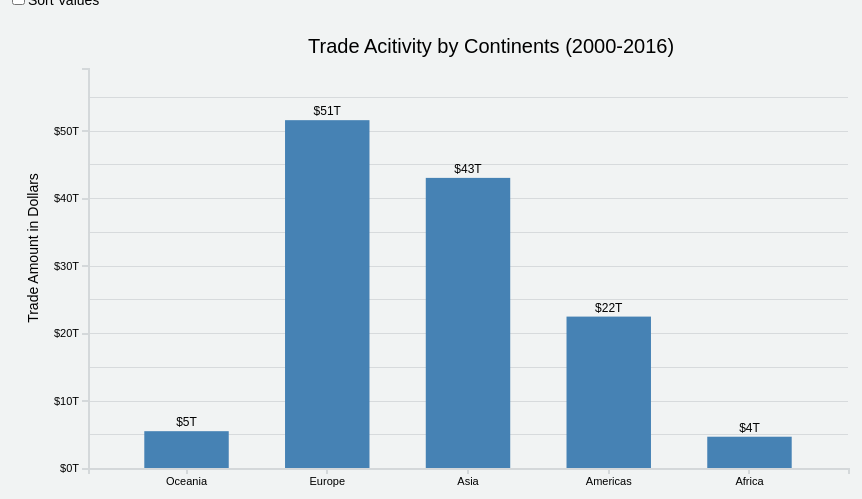
D3 v4 page, settled after 480 driven frames (8 s of simulated time); the page loaded 1 data file(s).


                //set the margins
                var margin = {
                        top: 20,
                        right: 20,
                        bottom: 40,
                        left: 80
                    },
                    width = 960 - margin.left - margin.right,
                    height = 500 - margin.top - margin.bottom;

                d3.csv("scene2_tradebyregion.csv", function(error, data) {
                    if (error) throw error;

                    //processing the data
                    data.forEach(function(d) {
                        d.region = d.region;
                        d.trade_amount = parseFloat(d.trade_amount);
                    });

                    // Set and scale the axis range
                    var x = d3.scaleBand()
                        .range([0, width - 100])
                        .padding(0.4)
                        .domain(data.map(function(d) {
                            return d.region;
                        }));

                    var y = d3.scaleLinear()
                        .range([height, 40])
                        .domain([
                            0,
                            d3.max(data, function(d) {
                                return d.trade_amount;
                            }) * 1.15
                        ]);

                    var xAxis = d3.axisBottom(x);
                    var yAxis = d3.axisLeft(y);

                    //define gridlines in x&y axis function   
                    function make_x_gridlines() {
                        return d3.axisBottom(x).ticks(5)
                    }

                    function make_y_gridlines() {
                        return d3.axisLeft(y)
                    }

                    //define the svg canvas
                    var svg = d3.select("#graph").append("svg")
                        .attr("width", width + margin.left + margin.right)
                        .attr("height", height + margin.top + margin.bottom)
                        .append("g")
                        .attr("transform", "translate(" + margin.left + "," + margin.top + ")");


                    //Graph Titles
                    svg.append("text")
                        .attr("transform", "translate(100,0)")
                        .attr("x", 120)
                        .attr("y", 25)
                        .attr("font-size", "20px")
                        .attr("font-family", "sans-serif")
                        .text("Trade Acitivity by Continents (2000-2016)")

                    //append the x axis
                    svg.append("g")
                        .attr("class", "x axis")
                        .attr("transform", "translate(0," + height + ")")
                        .call(xAxis);

                    //append the y axis
                    svg.append("g")
                        .attr("class", "y axis")
                        .call(yAxis.ticks(6).tickFormat(function(d) {
                            return "$" + parseInt(d / 1000000000000) + "T";
                        }));

                    //append the Y gridlines
                    svg.append("g")
                        .attr("class", "grid")
                        .call(make_y_gridlines()
                            .tickSize(-width + 100)
                            .tickFormat("")
                        )


                    //Add a label to the y axis
                    svg.append("text")
                        .attr("x", 0 - height / 2)
                        .attr("y", -margin.left + 20)
                        .attr("transform", "rotate(-90)")
                        //.attr("y", 0 - 65)
                        //.attr("x", 0 - (height / 2))
                        .attr("dy", "0.7em")
                        .style("text-anchor", "middle")
                        .attr("font-size", "14px")
                        .attr("font-family", "sans-serif")
                        .text("Trade Amount in Dollars");
                    //Add a label to the x axis
                    // svg.append("text")
                    //     .attr("transform", "translate(" + (width / 2 - 50) + "," + (height + 40) + ")")
                    //     .style("text-anchor", "middle")
                    //     .attr("font-size", "14px")
                    //     .attr("font-family", "sans-serif")
                    //     .text("Continent");


                    //define tooltip
                    var tooltip = d3.select('body').append('div').attr('class', 'tooltip').style('opacity',
                        0);

                    svg.selectAll(".bar")
                        .data(data)
                        .enter().append("rect")
                        .attr("class", "bar")
                        .attr("x", function(d) {
                            return x(d.region);
                        })
                        .attr("width", x.bandwidth())
                        .attr("y", function(d) {
                            return y(d.trade_amount);
                        })
                        .attr("height", function(d) {
                            return height - y(d.trade_amount);
                        })
                        .on('mousemove', function(d) {
                            tooltip
                                .style('opacity', .8)
                                .style('left', (d3.event.pageX - 50) + 'px')
                                .style('top', (d3.event.pageY - 50) + 'px')
                                .style("display", "inline-block")
                                .html('Continent: ' + d.region + '<br/>' + "$" + parseFloat(d.trade_amount / 1000000000000).toFixed(3) + " Trillion");
                        })
                        .on('mouseout', function(d) {
                            //tooltip.transition(100).style("display", "none");
                            tooltip.style("display", "none");
                        });


                    svg.selectAll(".bartext")
                        .data(data)
                        .enter().append("text")
                        .attr("class", "bartext")
                        .attr("text-anchor", "middle")
                        .attr("x", function(d) {
                            return x(d.region) + x.bandwidth() / 2;
                        })
                        .attr("y", function(d) {
                            return y(d.trade_amount) - 5;
                        })
                        .text(function(d) {
                            return "$" + parseInt(d.trade_amount / 1000000000000) + "T";
                        });

                    d3.select("input").on("change", change);

                    function change() {
                        var x0 = x.domain(data.sort(this.checked ?
                                    function(a, b) {
                                        return b.trade_amount - a.trade_amount;
                                    } :
                                    function(a, b) {
                                        return d3.ascending(a.region, b.region);
                                    })
                                .map(function(d) {
                                    return d.region;
                                }))
                            .copy();
                        svg.selectAll(".bar")
                            .sort(function(a, b) {
                                return x0(a.region) - x0(b.region);
                            });

                        svg.selectAll(".bartext")
                            .sort(function(a, b) {
                                return x0(a.region) - x0(b.region);
                            });

                        var transition = svg.transition().duration(750),
                            delay = function(d, i) {
                                return i * 50;
                            };
                        transition.selectAll(".bartext")
                            .delay(delay)
                            .attr("x", function(d) {
                                return x0(d.region) + x0.bandwidth() / 2;
                            });

                        transition.selectAll(".bar")
                            .delay(delay)
                            .attr("x", function(d) {
                                return x0(d.region);
                            });

                        transition.select(".x.axis") //selects the x-axis
                            .call(xAxis)
                            .selectAll("g")
                            .delay(delay);
                    }
                });
            

        // Get the modal
        var modal = document.getElementById('myModal');

        // Get the button that opens the modal
        var btn = document.getElementById("myButton");

        // Get the <span> element that closes the modal
        var span = document.getElementsByClassName("close")[0];

        // When the user clicks the button, open the modal 
        btn.onclick = function() {
            modal.style.display = "block";
        }

        // When the user clicks on <span> (x), close the modal
        span.onclick = function() {
            modal.style.display = "none";
        }

        // When the user clicks anywhere outside of the modal, close it
        window.onclick = function(event) {
            if (event.target == modal) {
                modal.style.display = "none";
            }
        }
    

### data: scene2_tradebyregion.csv
region, trade_amount
Oceania, 5.45764E+12
Europe, 5.15715E+13
Asia, 4.30151E+13
Americas, 2.24489E+13
Africa, 4.63857E+12